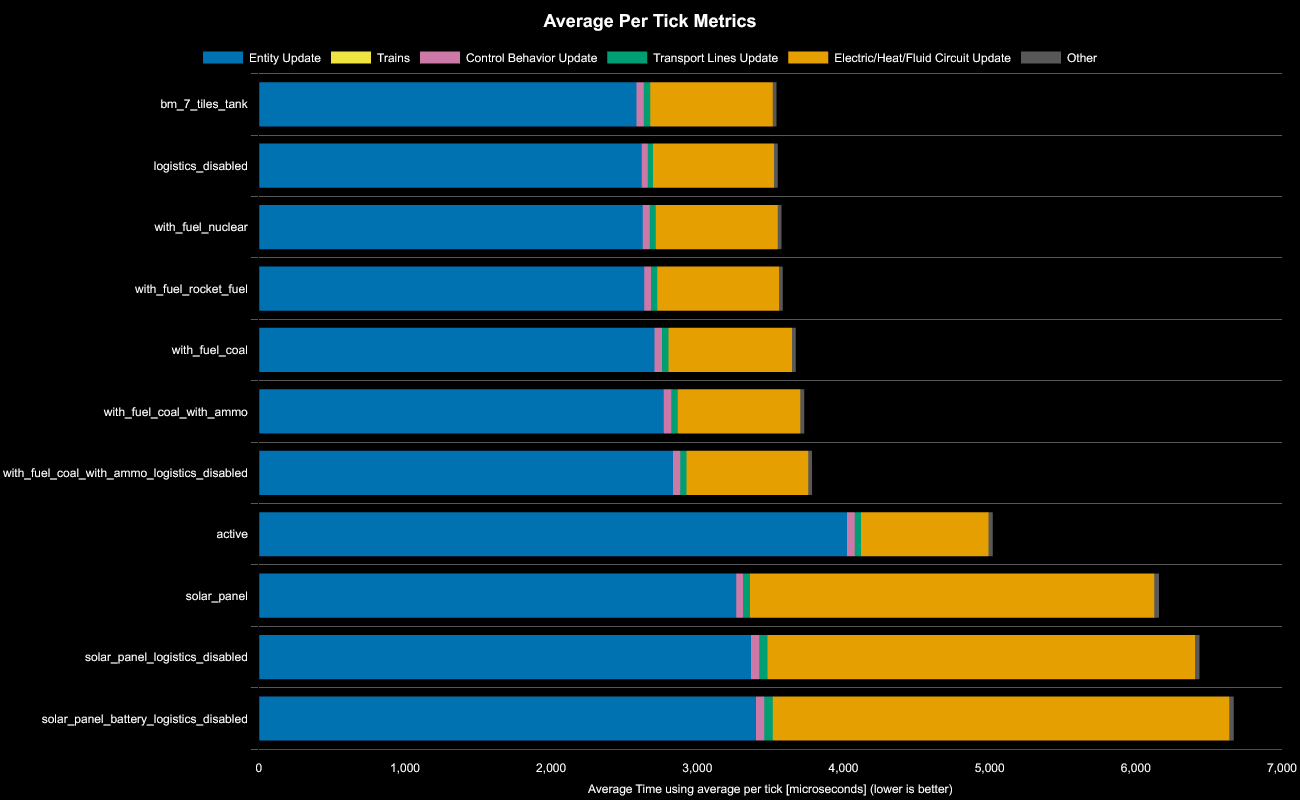

Data behind this chart, as committed beside it:
Save File, Entity Update, Electric/Heat/Fluid Circuit Update, Control Behavior Update, Transport Lines Update, Trains, Other, Whole Update, % Decrease from Previous, % Decrease from Best
bm_7_tiles_tank, 2584, 837, 50, 45, 0, 26, 3542, , 
logistics_disabled, 2620, 829, 40, 36, 0, 25, 3551, -0.25%, -0.26%
with_fuel_nuclear, 2627, 835, 47, 42, 0, 25, 3576, -0.7%, -0.97%
with_fuel_rocket_fuel, 2637, 833, 47, 42, 0, 26, 3585, -0.25%, -1.22%
with_fuel_coal, 2707, 845, 51, 45, 0, 26, 3674, -2.48%, -3.74%
with_fuel_coal_with_ammo, 2771, 838, 51, 45, 0, 27, 3731, -1.55%, -5.35%
with_fuel_coal_with_ammo_logistics_disab…, 2834, 833, 48, 43, 0, 27, 3785, -1.45%, -6.87%
active, 4027, 873, 51, 42, 0, 28, 5021, -32.66%, -41.77%
solar_panel, 3266, 2766, 48, 47, 0, 32, 6159, -22.66%, -73.9%
solar_panel_logistics_disabled, 3367, 2925, 57, 56, 0, 31, 6436, -4.5%, -81.72%
solar_panel_battery_logistics_disabled, 3401, 3122, 58, 57, 0, 31, 6669, -3.62%, -88.3%
